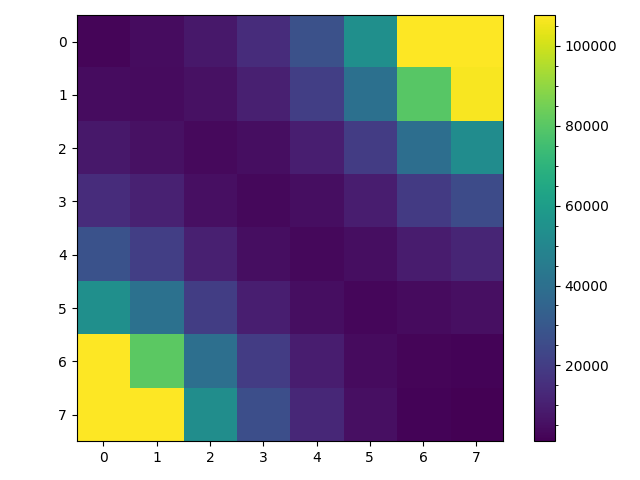

The table this chart was drawn from, first rows:
2.305000000000000000e+03, 4.688000000000000000e+03, 7.929000000000000000e+03, 1.443800000000000000e+04, 2.753300000000000000e+04, 5.401300000000000000e+04, 1.077320000000000000e+05, 1.074040000000000000e+05
4.632000000000000000e+03, 4.206000000000000000e+03, 5.665000000000000000e+03, 1.055400000000000000e+04, 2.069500000000000000e+04, 4.045600000000000000e+04, 8.021000000000000000e+04, 1.068620000000000000e+05
7.789000000000000000e+03, 5.651000000000000000e+03, 3.586000000000000000e+03, 5.058000000000000000e+03, 1.003200000000000000e+04, 1.992800000000000000e+04, 3.975800000000000000e+04, 5.292500000000000000e+04
1.441600000000000000e+04, 1.067000000000000000e+04, 5.210000000000000000e+03, 3.386000000000000000e+03, 4.885000000000000000e+03, 9.627000000000000000e+03, 1.916100000000000000e+04, 2.550200000000000000e+04
2.771600000000000000e+04, 2.079000000000000000e+04, 1.024300000000000000e+04, 4.929000000000000000e+03, 3.329000000000000000e+03, 4.832000000000000000e+03, 9.260000000000000000e+03, 1.221200000000000000e+04
5.415600000000000000e+04, 4.085300000000000000e+04, 2.055100000000000000e+04, 9.979000000000000000e+03, 4.912000000000000000e+03, 2.962000000000000000e+03, 4.220000000000000000e+03, 5.517000000000000000e+03
1.077330000000000000e+05, 8.078700000000000000e+04, 4.018600000000000000e+04, 1.992700000000000000e+04, 9.537000000000000000e+03, 4.193000000000000000e+03, 2.452000000000000000e+03, 2.021000000000000000e+03
1.076410000000000000e+05, 1.073940000000000000e+05, 5.330700000000000000e+04, 2.655200000000000000e+04, 1.274600000000000000e+04, 5.583000000000000000e+03, 2.020000000000000000e+03, 1.000000000000000000e+03
